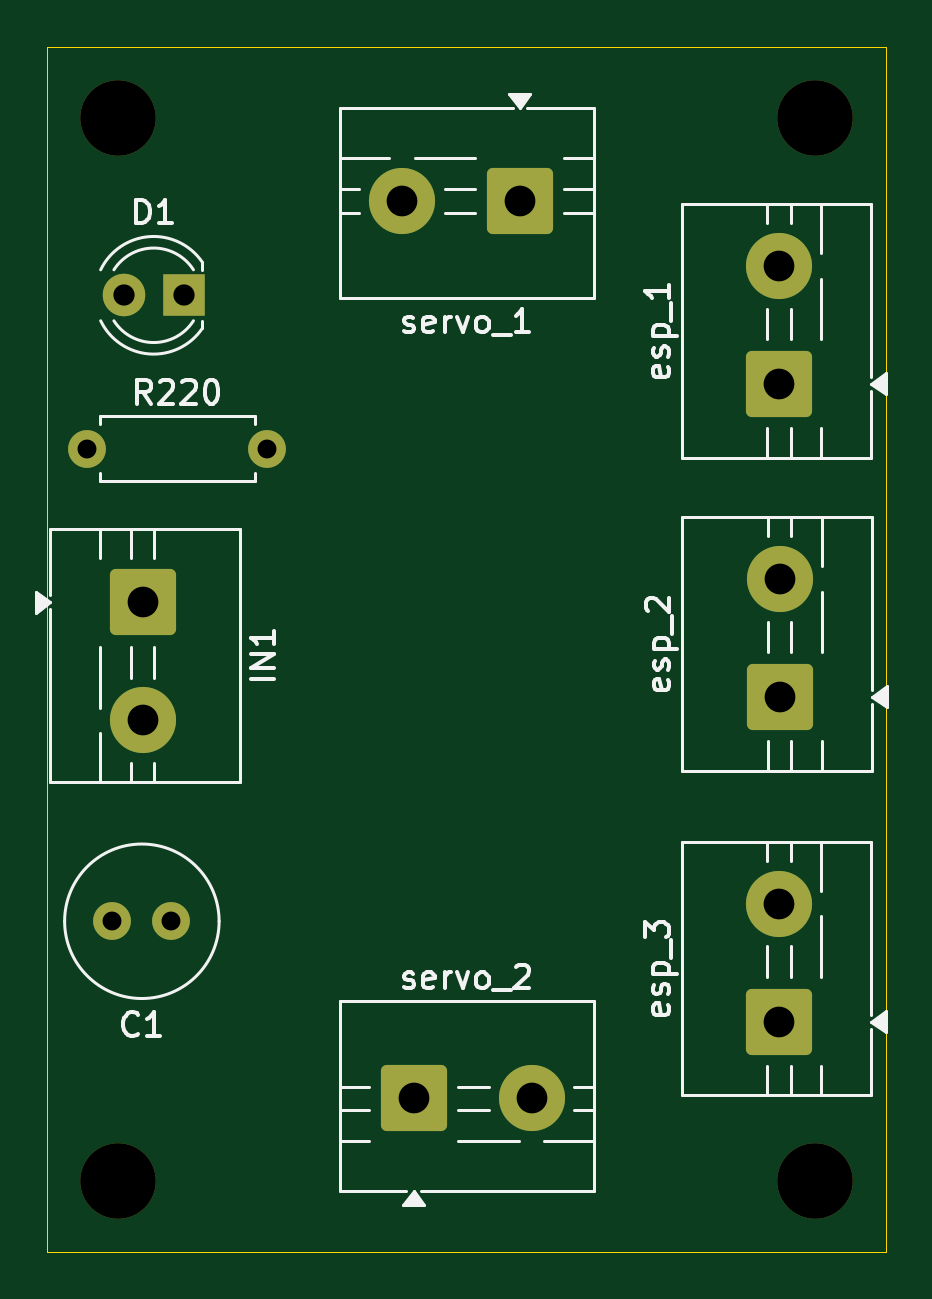
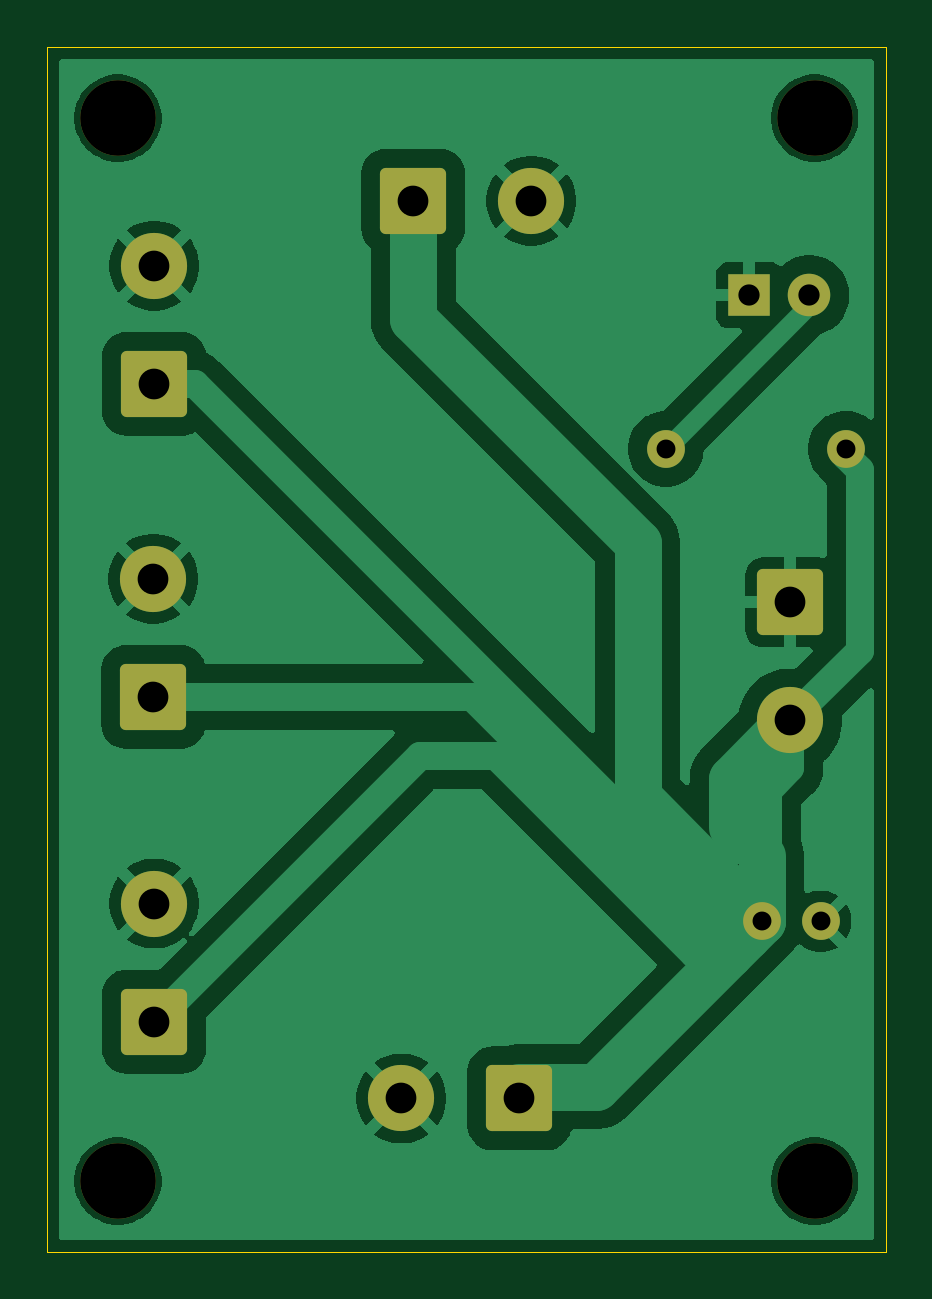
Circuit board: 11 layer files. Board 35.5 x 51.0 mm.
- bottom_copper: carte distribution-B_Cu.gbl (44766 bytes)
- bottom_mask: carte distribution-B_Mask.gbs (2556 bytes)
- paste: carte distribution-B_Paste.gbp (476 bytes)
- bottom_silk: carte distribution-B_Silkscreen.gbo (477 bytes)
- outline: carte distribution-Edge_Cuts.gm1 (634 bytes)
- top_copper: carte distribution-F_Cu.gtl (3097 bytes)
- top_mask: carte distribution-F_Mask.gts (2556 bytes)
- paste: carte distribution-F_Paste.gtp (476 bytes)
- top_silk: carte distribution-F_Silkscreen.gto (25171 bytes)
- drill: carte distribution-NPTH.drl (400 bytes)
- drill: carte distribution-PTH.drl (722 bytes)

=== bottom_copper: carte distribution-B_Cu.gbl (44766 bytes, source omitted) ===
=== bottom_mask: carte distribution-B_Mask.gbs (2556 bytes, source withheld) ===
=== paste: carte distribution-B_Paste.gbp ===
%TF.GenerationSoftware,KiCad,Pcbnew,9.0.4*%
%TF.CreationDate,2026-02-05T14:57:14+01:00*%
%TF.ProjectId,carte distribution,63617274-6520-4646-9973-747269627574,rev?*%
%TF.SameCoordinates,Original*%
%TF.FileFunction,Paste,Bot*%
%TF.FilePolarity,Positive*%
%FSLAX46Y46*%
G04 Gerber Fmt 4.6, Leading zero omitted, Abs format (unit mm)*
G04 Created by KiCad (PCBNEW 9.0.4) date 2026-02-05 14:57:14*
%MOMM*%
%LPD*%
G01*
G04 APERTURE LIST*
G04 APERTURE END LIST*
M02*

=== bottom_silk: carte distribution-B_Silkscreen.gbo ===
%TF.GenerationSoftware,KiCad,Pcbnew,9.0.4*%
%TF.CreationDate,2026-02-05T14:57:14+01:00*%
%TF.ProjectId,carte distribution,63617274-6520-4646-9973-747269627574,rev?*%
%TF.SameCoordinates,Original*%
%TF.FileFunction,Legend,Bot*%
%TF.FilePolarity,Positive*%
%FSLAX46Y46*%
G04 Gerber Fmt 4.6, Leading zero omitted, Abs format (unit mm)*
G04 Created by KiCad (PCBNEW 9.0.4) date 2026-02-05 14:57:14*
%MOMM*%
%LPD*%
G01*
G04 APERTURE LIST*
G04 APERTURE END LIST*
M02*

=== outline: carte distribution-Edge_Cuts.gm1 ===
%TF.GenerationSoftware,KiCad,Pcbnew,9.0.4*%
%TF.CreationDate,2026-02-05T14:57:14+01:00*%
%TF.ProjectId,carte distribution,63617274-6520-4646-9973-747269627574,rev?*%
%TF.SameCoordinates,Original*%
%TF.FileFunction,Profile,NP*%
%FSLAX46Y46*%
G04 Gerber Fmt 4.6, Leading zero omitted, Abs format (unit mm)*
G04 Created by KiCad (PCBNEW 9.0.4) date 2026-02-05 14:57:14*
%MOMM*%
%LPD*%
G01*
G04 APERTURE LIST*
%TA.AperFunction,Profile*%
%ADD10C,0.050000*%
%TD*%
G04 APERTURE END LIST*
D10*
X44500000Y-48000000D02*
X80000000Y-48000000D01*
X80000000Y-99000000D01*
X44500000Y-99000000D01*
X44500000Y-48000000D01*
M02*

=== top_copper: carte distribution-F_Cu.gtl (3097 bytes, source withheld) ===
=== top_mask: carte distribution-F_Mask.gts (2556 bytes, source withheld) ===
=== paste: carte distribution-F_Paste.gtp ===
%TF.GenerationSoftware,KiCad,Pcbnew,9.0.4*%
%TF.CreationDate,2026-02-05T14:57:14+01:00*%
%TF.ProjectId,carte distribution,63617274-6520-4646-9973-747269627574,rev?*%
%TF.SameCoordinates,Original*%
%TF.FileFunction,Paste,Top*%
%TF.FilePolarity,Positive*%
%FSLAX46Y46*%
G04 Gerber Fmt 4.6, Leading zero omitted, Abs format (unit mm)*
G04 Created by KiCad (PCBNEW 9.0.4) date 2026-02-05 14:57:14*
%MOMM*%
%LPD*%
G01*
G04 APERTURE LIST*
G04 APERTURE END LIST*
M02*

=== top_silk: carte distribution-F_Silkscreen.gto (25171 bytes, source omitted) ===
=== drill: carte distribution-NPTH.drl ===
M48
; DRILL file {KiCad 9.0.4} date 2026-02-05T14:57:12+0100
; FORMAT={-:-/ absolute / metric / decimal}
; #@! TF.CreationDate,2026-02-05T14:57:12+01:00
; #@! TF.GenerationSoftware,Kicad,Pcbnew,9.0.4
; #@! TF.FileFunction,NonPlated,1,2,NPTH
FMAT,2
METRIC
; #@! TA.AperFunction,NonPlated,NPTH,ComponentDrill
T1C3.200
%
G90
G05
T1
X47.5Y-51.0
X47.5Y-96.0
X77.0Y-51.0
X77.0Y-96.0
M30

=== drill: carte distribution-PTH.drl ===
M48
; DRILL file {KiCad 9.0.4} date 2026-02-05T14:57:12+0100
; FORMAT={-:-/ absolute / metric / decimal}
; #@! TF.CreationDate,2026-02-05T14:57:12+01:00
; #@! TF.GenerationSoftware,Kicad,Pcbnew,9.0.4
; #@! TF.FileFunction,Plated,1,2,PTH
FMAT,2
METRIC
; #@! TA.AperFunction,Plated,PTH,ComponentDrill
T1C0.800
; #@! TA.AperFunction,Plated,PTH,ComponentDrill
T2C0.900
; #@! TA.AperFunction,Plated,PTH,ComponentDrill
T3C1.300
%
G90
G05
T1
X46.19Y-65.0
X47.25Y-85.0
X49.75Y-85.0
X53.81Y-65.0
T2
X47.73Y-58.5
X50.27Y-58.5
T3
X48.532Y-71.5
X48.532Y-76.5
X59.5Y-54.5
X60.0Y-92.5
X64.5Y-54.5
X65.0Y-92.5
X75.468Y-57.25
X75.468Y-62.25
X75.468Y-84.25
X75.468Y-89.25
X75.5Y-70.5
X75.5Y-75.5
M30
